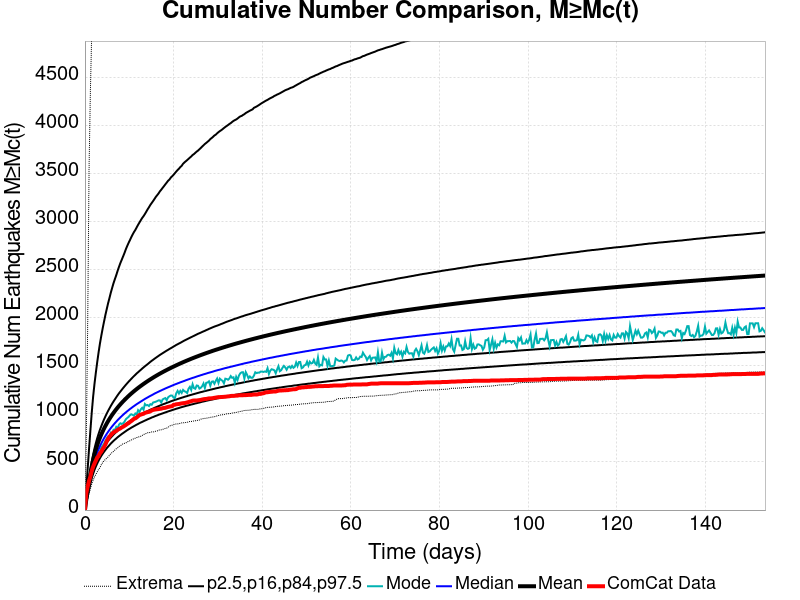

Values plotted in this chart, from the file beside it:
Time (days), ComCat Data, Simulation Mean, Simulation Median, Simulation Mode, Simulation Minimum, Simulation Maximum, 2.5 %-ile, 16 %-ile, 84 %-ile, 97.5 %-ile
0.0, 0.0, 0.0, 0.0, 0.0, 0.0, 0.0, 0.0, 0.0, 0.0, 0.0
0.3076, 176.0, 110.5, 103.0, 101.0, 48.0, 750.0, 77.0, 89.0, 123.0, 217.0
0.6152, 244.0, 204.8, 187.0, 177.0, 112.0, 1917, 147.0, 165.0, 225.0, 431.0
0.9228, 303.0, 293.4, 266.0, 257.0, 170.0, 3535, 212.0, 235.0, 322.0, 634.0
1.23, 349.0, 376.7, 339.0, 323.0, 220.0, 4357, 272.0, 300.0, 414.0, 828.0
1.538, 408.0, 456.3, 408.0, 380.0, 273.0, 4980, 330.0, 362.0, 502.0, 1015
1.846, 450.0, 523, 466.0, 433.0, 309.0, 5429, 377.0, 414.0, 576.0, 1178
2.153, 484.0, 580.2, 516.0, 486.0, 343.0, 5803, 418.0, 458.0, 640.0, 1312
2.461, 515.0, 630.4, 559.0, 527.0, 370.0, 6138, 453.0, 496.0, 696.0, 1429
2.768, 546.0, 675.1, 598.0, 555.0, 397.0, 6392, 485.0, 531.0, 747.0, 1538
3.076, 562.0, 715.6, 633.0, 587.0, 424.0, 6633, 514.0, 562.0, 793.0, 1639
3.384, 591.0, 752.7, 665.0, 610.0, 440.0, 6826, 540.0, 590.0, 835.0, 1732
3.691, 607.0, 786.6, 694.0, 648.0, 473.0, 7009, 564.0, 616.0, 873.0, 1813
3.999, 635.0, 818.1, 721.0, 671.0, 493.0, 7167, 586.0, 640.0, 909.0, 1889
4.307, 655.0, 847.4, 747.0, 690.0, 512.0, 7307, 606.0, 662.0, 943.0, 1960
4.614, 682.0, 875, 770.0, 721.0, 527.0, 7435, 625.0, 682.0, 974.0, 2029
4.922, 717.0, 900.8, 793.0, 746.0, 540.0, 7533, 644.0, 702.0, 1004, 2091
5.229, 742.0, 925.3, 814.0, 767.0, 553.0, 7638, 660.0, 720.0, 1032, 2152
5.537, 764.0, 948.5, 834.0, 770.0, 569.0, 7766, 676.0, 738.0, 1058, 2206
5.845, 780.0, 970.6, 853.0, 806.0, 588.0, 7872, 692.0, 754.0, 1084, 2263
6.152, 797.0, 991.6, 871.0, 799.0, 599.0, 7974, 706.0, 770.0, 1108, 2313
6.46, 808.0, 1012, 888.0, 836.0, 611.0, 8054, 720.0, 785.0, 1131, 2362
6.767, 816.0, 1031, 905.0, 834.0, 625.0, 8144, 733.0, 799.0, 1152, 2404
7.075, 824.0, 1049, 920.0, 866.0, 638.0, 8229, 745.0, 813.0, 1174, 2445
7.383, 835.0, 1067, 936.0, 852.0, 647.0, 8306, 758.0, 826.0, 1195, 2490
7.69, 843.0, 1084, 950.0, 889.0, 662.0, 8379, 769.0, 839.0, 1215, 2531
7.998, 850.0, 1100, 964.0, 903.0, 669.0, 8543, 780.0, 851.0, 1233, 2570
8.305, 860.0, 1115, 978.0, 896.0, 680.0, 8628, 791.0, 863.0, 1251, 2604
8.613, 867.0, 1131, 991.0, 902.0, 691.0, 8715, 801.0, 874.0, 1269, 2639
8.921, 876.0, 1145, 1004, 919.0, 694.0, 9071, 811.0, 885.0, 1286, 2674
9.228, 885.0, 1159, 1016, 944.0, 697.0, 9280, 821.0, 895.0, 1303, 2713
9.536, 896.0, 1173, 1028, 958.0, 709.0, 9472, 831.0, 906.0, 1319, 2747
9.843, 904.0, 1187, 1039, 969.0, 715.0, 9621, 840.0, 916.0, 1335, 2779
10.15, 916.0, 1200, 1051, 987.0, 721.0, 9809, 848.0, 925.0, 1350, 2808
10.46, 926.0, 1212, 1061, 996.0, 729.0, 9954, 857.0, 935.0, 1365, 2839
10.77, 937.0, 1225, 1072, 991.0, 735.0, 10085, 865.0, 944.0, 1380, 2867
11.07, 950.0, 1237, 1082, 981.0, 744.0, 10177, 873.0, 953.0, 1394, 2893
11.38, 954.0, 1248, 1092, 1005, 748.0, 10251, 881.0, 961.0, 1408, 2915
11.69, 964.0, 1260, 1102, 996.0, 755.0, 10328, 889.0, 970.0, 1422, 2942
12, 976.0, 1271, 1111, 1039, 757.0, 10403, 896.0, 978.0, 1434, 2968
12.3, 989.0, 1281, 1120, 1021, 765.0, 10511, 904.0, 986.0, 1447, 2992
12.61, 993.0, 1292, 1129, 1048, 768.0, 10687, 911.0, 994.0, 1459, 3016
12.92, 998.0, 1302, 1138, 1064, 776.0, 10792, 917.0, 1001, 1472, 3039
13.23, 1002, 1312, 1147, 1044, 787.0, 10863, 924.0, 1009, 1484, 3058
13.53, 1011, 1322, 1156, 1104, 790.0, 10919, 931.0, 1016, 1496, 3080
13.84, 1015, 1332, 1164, 1090, 798.0, 10987, 937.0, 1023, 1507, 3104
14.15, 1019, 1341, 1172, 1093, 804.0, 11069, 944.0, 1030, 1518, 3129
14.46, 1022, 1351, 1180, 1082, 804.0, 11118, 950.0, 1037, 1530, 3151
14.77, 1028, 1360, 1188, 1102, 809.0, 11175, 956.0, 1044, 1542, 3175
15.07, 1036, 1369, 1195, 1096, 813.0, 11245, 963.0, 1050, 1553, 3195
15.38, 1042, 1378, 1203, 1119, 814.0, 11332, 968.0, 1056, 1563, 3215
15.69, 1045, 1386, 1211, 1123, 814.0, 11374, 974.0, 1063, 1574, 3236
16, 1047, 1395, 1218, 1127, 821.0, 11418, 980.0, 1069, 1584, 3258
16.3, 1049, 1403, 1225, 1134, 823.0, 11474, 985.0, 1075, 1594, 3276
16.61, 1051, 1411, 1232, 1141, 832.0, 11535, 991.0, 1081, 1604, 3294
16.92, 1053, 1419, 1239, 1141, 833.0, 11587, 996.0, 1087, 1614, 3316
17.23, 1055, 1427, 1245, 1119, 835.0, 11633, 1001, 1093, 1623, 3333
17.53, 1060, 1435, 1252, 1151, 840.0, 11678, 1006, 1099, 1632, 3352
17.84, 1062, 1443, 1258, 1159, 843.0, 11719, 1011, 1104, 1641, 3370
18.15, 1064, 1450, 1265, 1165, 850.0, 11754, 1016, 1109, 1650, 3389
... 440 more rows
